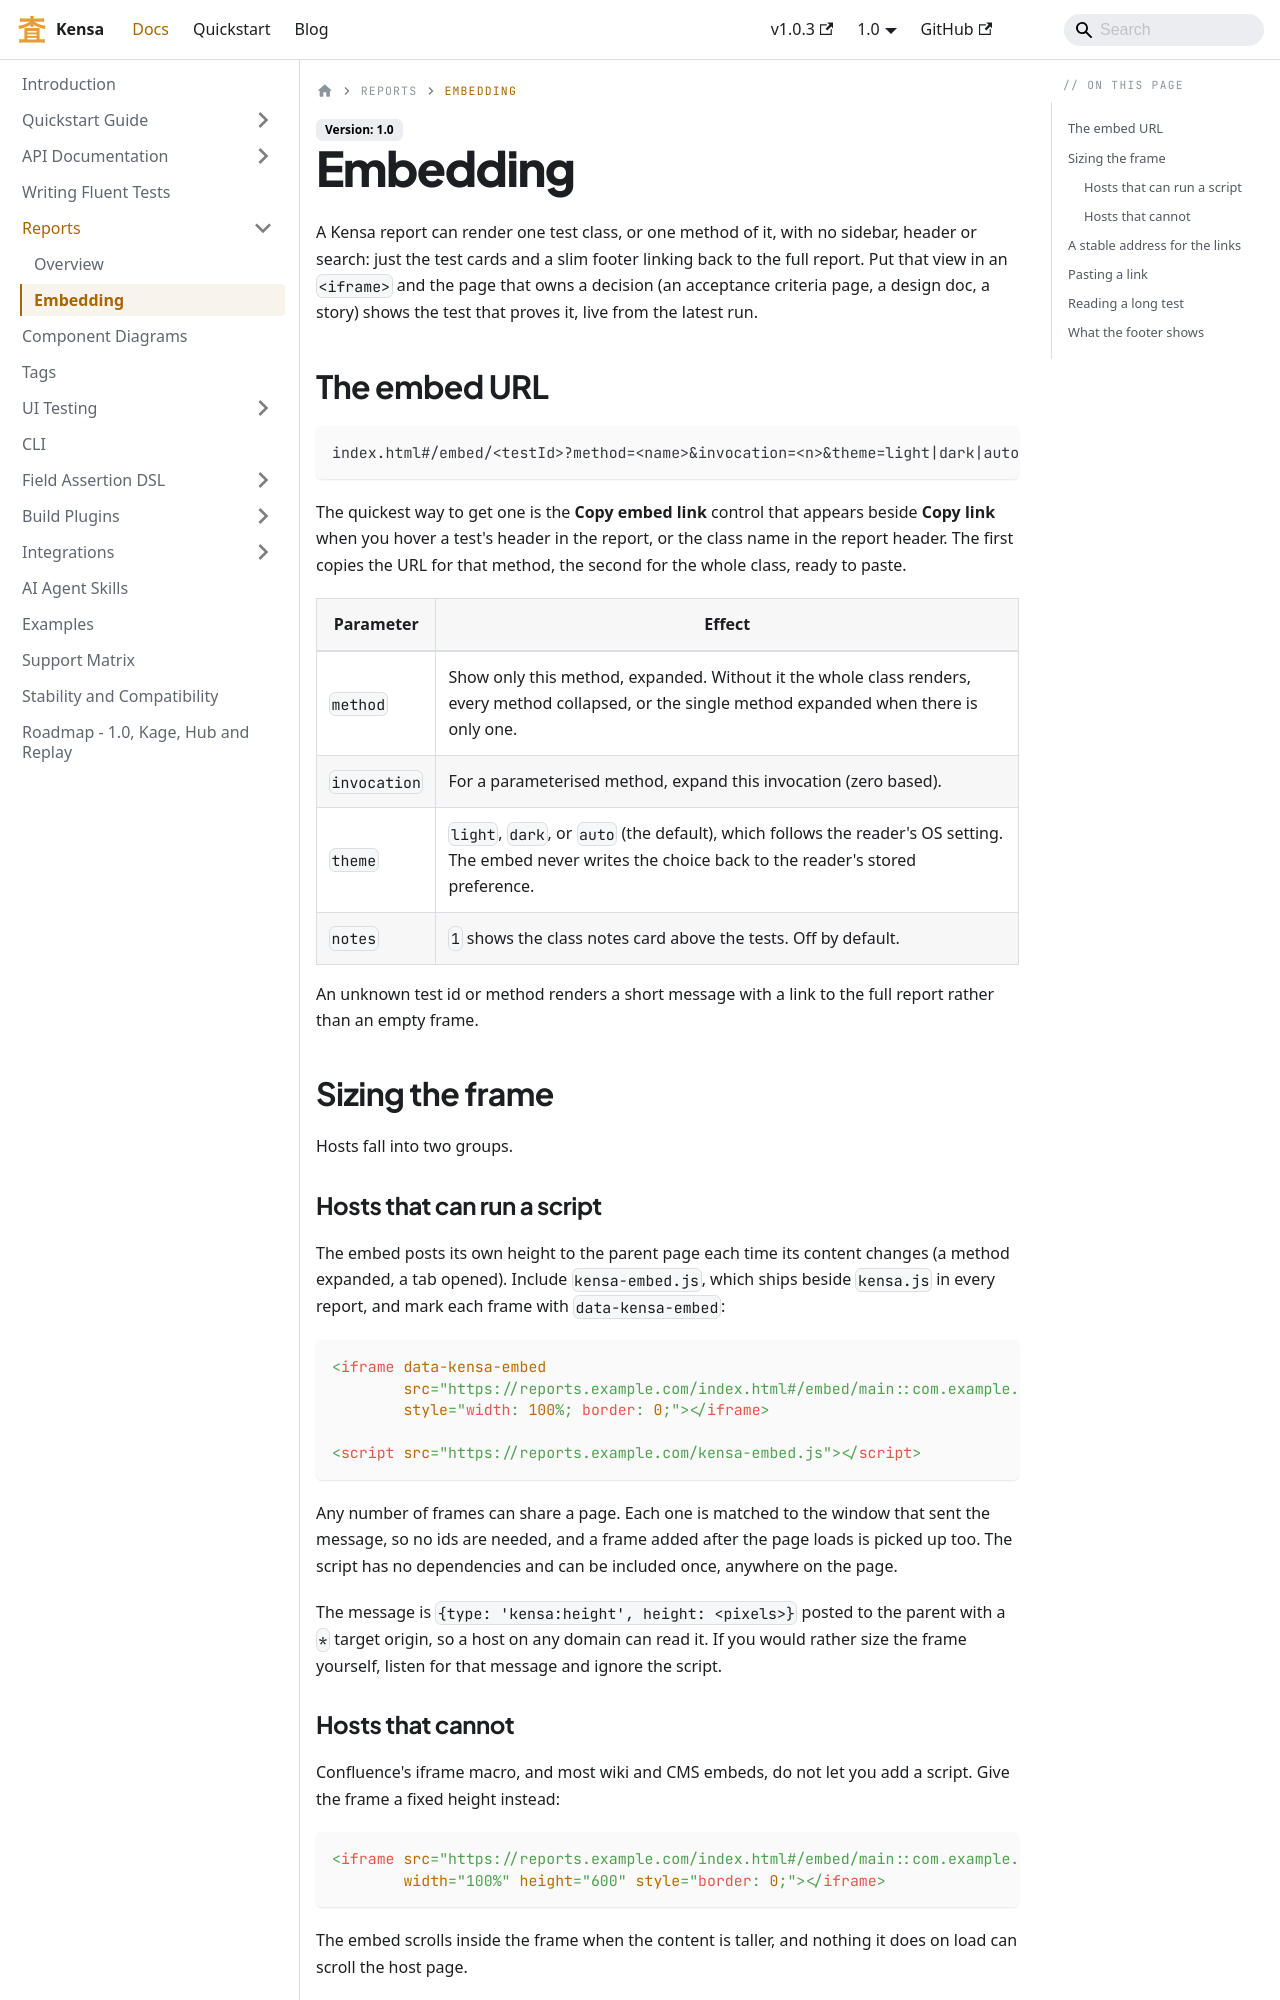

repository: kensa-dev/kensa · page: docs/reports/embedding.html · generator: docusaurus

---
title: Embedding a Test in Another Page
sidebar_label: Embedding
sidebar_position: 2
description: A chromeless view of one test class or method at #/embed/<id>, sized by the host page through kensa-embed.js, for Confluence pages, design docs, service catalogs and anywhere else a live report belongs.
---

# Embedding

A Kensa report can render one test class, or one method of it, with no sidebar, header or search: just the test cards and a slim footer linking back to the full report. Put that view in an `<iframe>` and the page that owns a decision (an acceptance criteria page, a design doc, a story) shows the test that proves it, live from the latest run.

## The embed URL

```
index.html#/embed/<testId>?method=<name>&invocation=<n>&theme=light|dark|auto&notes=1
```

The quickest way to get one is the **Copy embed link** control that appears beside **Copy link** when you hover a test's header in the report, or the class name in the report header. The first copies the URL for that method, the second for the whole class, ready to paste.

| Parameter | Effect |
|-----------|--------|
| `method` | Show only this method, expanded. Without it the whole class renders, every method collapsed, or the single method expanded when there is only one. |
| `invocation` | For a parameterised method, expand this invocation (zero based). |
| `theme` | `light`, `dark`, or `auto` (the default), which follows the reader's OS setting. The embed never writes the choice back to the reader's stored preference. |
| `notes` | `1` shows the class notes card above the tests. Off by default. |

An unknown test id or method renders a short message with a link to the full report rather than an empty frame.

## Sizing the frame

Hosts fall into two groups.

### Hosts that can run a script

The embed posts its own height to the parent page each time its content changes (a method expanded, a tab opened). Include `kensa-embed.js`, which ships beside `kensa.js` in every report, and mark each frame with `data-kensa-embed`:

```html
<iframe data-kensa-embed
        src="https://reports.example.com/index.html#/embed/main::com.example.OrderServiceTest?method=order%20is%20accepted&theme=auto"
        style="width: 100%; border: 0;"></iframe>

<script src="https://reports.example.com/kensa-embed.js"></script>
```

Any number of frames can share a page. Each one is matched to the window that sent the message, so no ids are needed, and a frame added after the page loads is picked up too. The script has no dependencies and can be included once, anywhere on the page.

The message is `{type: 'kensa:height', height: <pixels>}` posted to the parent with a `*` target origin, so a host on any domain can read it. If you would rather size the frame yourself, listen for that message and ignore the script.
